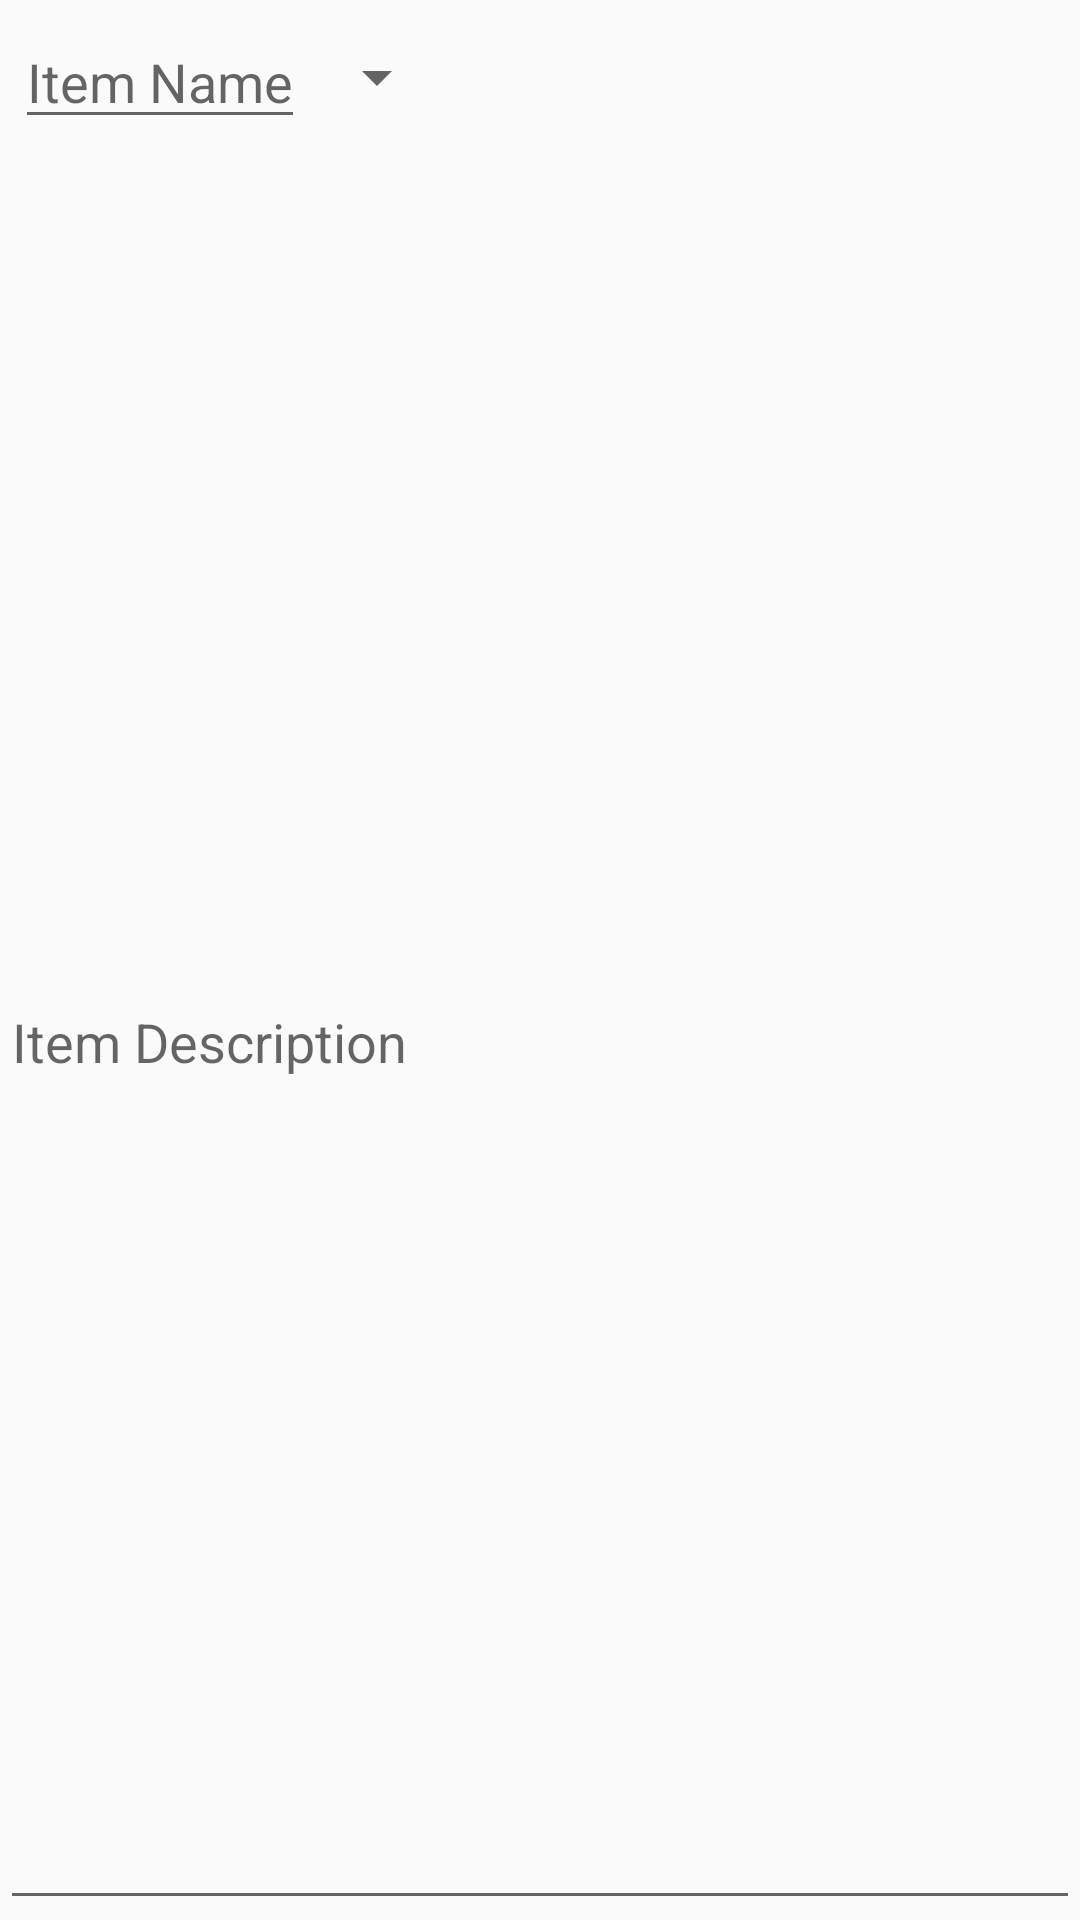

Here is an Android app screen rendered from its layout file. Give the layout XML and the strings, colors and styles it references.
<!-- AndroidManifest.xml: application theme AppTheme -->
<!-- res/layout/new_item_dialog.xml -->
<?xml version="1.0" encoding="utf-8"?>
<LinearLayout xmlns:android="http://schemas.android.com/apk/res/android"
    android:layout_width="match_parent"
    android:layout_height="match_parent"
    android:orientation="vertical">

    <LinearLayout
        android:layout_width="wrap_content"
        android:layout_height="wrap_content"
        android:layout_margin="5dp"
        android:orientation="horizontal"
        android:weightSum="4">

        <EditText
            android:id="@+id/etName"
            android:layout_width="wrap_content"
            android:layout_height="match_parent"
            android:layout_weight="3"
            android:hint="@string/item_name" />

        <Spinner
            android:id="@+id/categorySpinner"
            android:layout_width="wrap_content"
            android:layout_height="match_parent"
            android:layout_weight="1" />

    </LinearLayout>


    <EditText
        android:id="@+id/etDescription"
        android:layout_width="match_parent"
        android:layout_height="match_parent"
        android:hint="@string/item_description" />


    <EditText
        android:id="@+id/etPrice"
        android:layout_width="match_parent"
        android:layout_height="match_parent"
        android:importantForAutofill="no"
        android:inputType="numberDecimal"
        android:text="@string/_0_0" />

</LinearLayout>
<!-- resources referenced by this layout -->
<resources>
  <string name="_0_0">$0.0</string>
  <string name="item_description">Item Description</string>
  <string name="item_name">Item Name</string>
  <style name="AppTheme" parent="Theme.AppCompat.Light.DarkActionBar">
          
          <item name="colorPrimary">@color/HeadColor</item>
          <item name="colorPrimaryDark">@color/BodyColor</item>
          <item name="colorAccent">@color/colorAccent</item>
      </style>
  <color name="HeadColor">#7986CB</color>
  <color name="BodyColor">#E8EAF6</color>
  <color name="colorAccent">#BBDEFB</color>
</resources>
